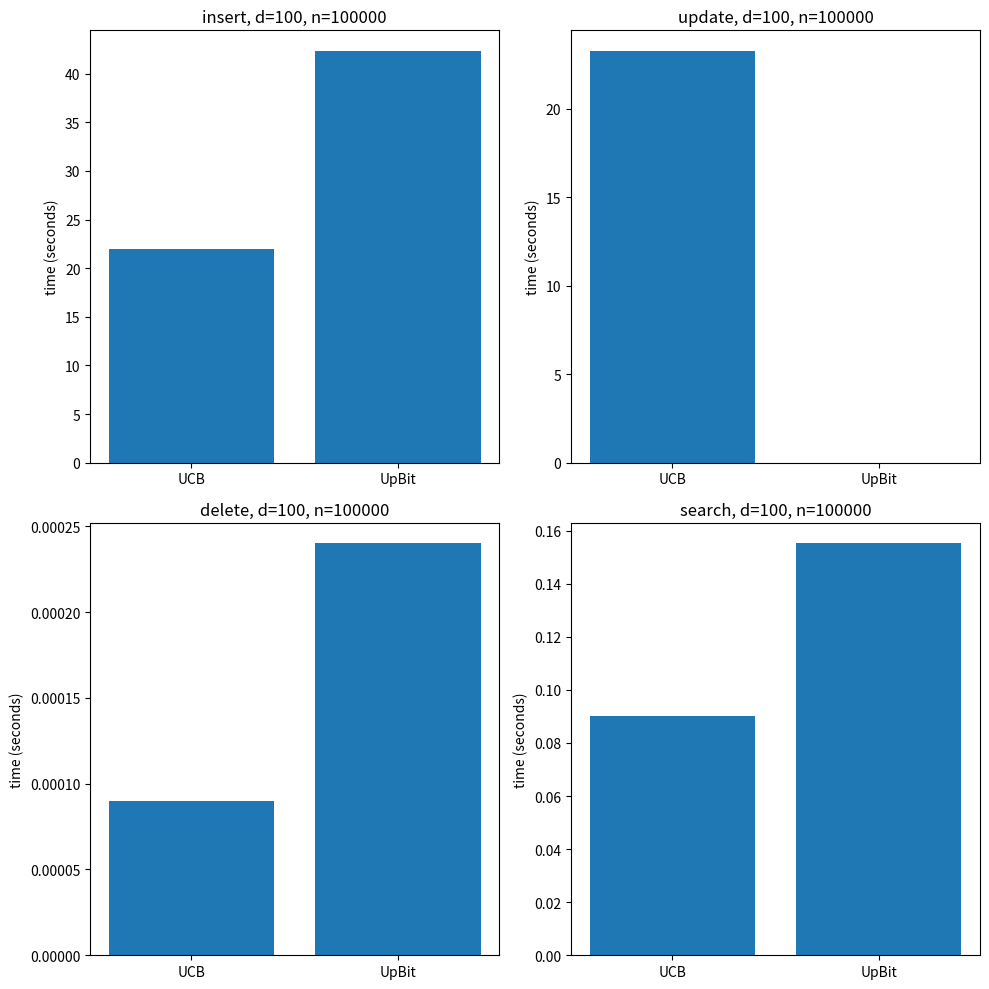

Source code (Python):
import os
import numpy as np
import matplotlib.pyplot as plt

d, n = 100, int(1e5)
upbit = {
    "insert": 42.3316,
    "update": 3.5e-4,
    "delete": 2.4e-4,
    "search": 0.15515,
}

ucb = {
    "insert": 21.9832,
    "update": 23.2715,
    "delete": 9e-5,
    "search": 0.09014,
}
"""
upbit = {
    "insert": 249.26,
    "update": 0.0004,
    "delete": 0.0002,
    "search": 0.0927,
}

ucb = {
    "insert": 126.50,
    "update": 127.41,
    "delete": 1.76e-5,
    "search": 0.6111,
}
"""
if not os.path.exists("results"):
    os.mkdir("results")

labels = ["UCB", "UpBit"]
f, axarr = plt.subplots(2, 2, figsize=(10,10))
for (i, j), operation in zip([(0,0),(0,1),(1,0),(1,1)], upbit.keys()):
    axarr[i,j].bar(labels, [ucb[operation], upbit[operation]])
    axarr[i,j].set_title("%s, d=%d, n=%d" % (operation, d, n))
    axarr[i,j].set_ylabel("time (seconds)")
    plt.tight_layout()
plt.savefig("results/all.png")

